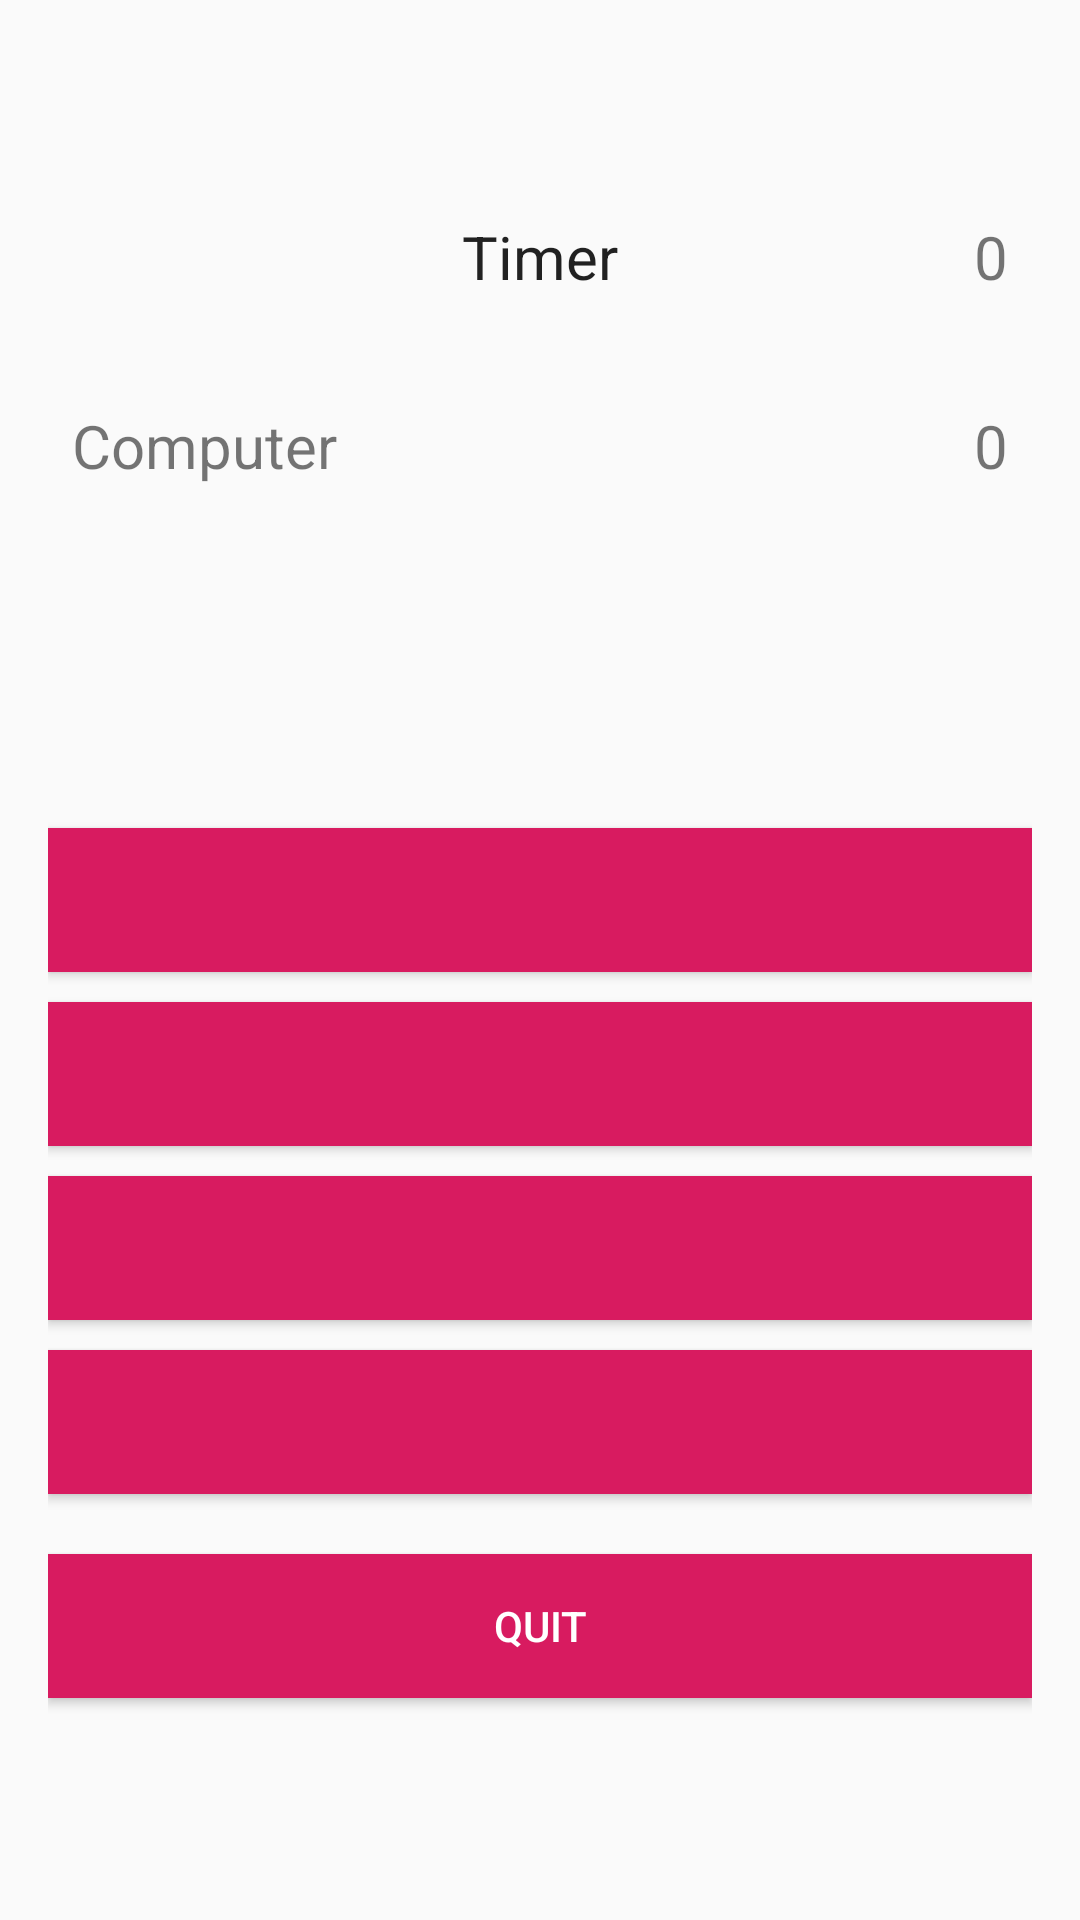

Write the Android layout XML for this screen, with the resource values it uses.
<!-- AndroidManifest.xml: application theme AppTheme -->
<!-- res/layout/activity_pvc.xml -->
<?xml version="1.0" encoding="utf-8"?>
<LinearLayout xmlns:android="http://schemas.android.com/apk/res/android"
    xmlns:app="http://schemas.android.com/apk/res-auto"
    xmlns:tools="http://schemas.android.com/tools"
    android:layout_width="match_parent"
    android:layout_height="match_parent"
    android:paddingBottom="16dp"
    android:paddingLeft="16dp"
    android:paddingRight="16dp"
    android:paddingTop="16dp"
    android:orientation="vertical"
    tools:context=".PVC">


    <ImageView
        android:id="@+id/pictureprofile"
        android:layout_width="65dp"
        android:layout_height="48dp"
        android:layout_gravity="center"
        />

    <RelativeLayout
        android:layout_width="match_parent"
        android:layout_height="wrap_content"
        android:layout_marginBottom="20dp"
        android:padding="8dp">

        <TextView
            android:id="@+id/timerTextView"
            android:layout_width="wrap_content"
            android:layout_height="wrap_content"
            android:layout_centerHorizontal="true"
            android:text="Timer"
            android:textAppearance="?android:attr/textAppearanceLarge"
            android:textSize="20sp" />

        <TextView
            android:id="@+id/pseudo"
            android:layout_width="wrap_content"
            android:layout_height="wrap_content"
            android:layout_marginLeft="0dp"
            android:textSize="20sp"
            tools:text="@string/user_name" />

        <TextView
            android:id="@+id/score_text"
            android:layout_width="wrap_content"
            android:layout_height="wrap_content"
            android:layout_marginLeft="280dp"
            android:textSize="20sp"
            tools:text="@string/score" />

        <TextView
            android:id="@+id/score"
            android:layout_width="wrap_content"
            android:layout_height="wrap_content"
            android:layout_alignParentRight="true"
            android:text="0"
            android:textSize="20sp" />

    </RelativeLayout>
    <RelativeLayout
        android:layout_width="match_parent"
        android:layout_height="wrap_content"
        android:layout_marginBottom="10dp"
        android:padding="8dp">

        <TextView
            android:layout_width="wrap_content"
            android:layout_height="wrap_content"
            android:layout_marginLeft="0dp"
            android:textSize="20sp"
            android:text="Computer" />



        <TextView
            android:id="@+id/computerScoreText"
            android:layout_width="wrap_content"
            android:layout_height="wrap_content"
            android:layout_marginLeft="240dp"
            android:textSize="20sp"
            tools:text="@string/computerScore" />

        <TextView
            android:id="@+id/computerScore"
            android:layout_width="wrap_content"
            android:layout_height="wrap_content"
            android:layout_alignParentRight="true"
            android:text="0"
            android:textSize="20sp" />

    </RelativeLayout>

    <TextView
        android:id="@+id/question"
        android:layout_width="match_parent"
        android:layout_height="76dp"
        android:layout_alignParentStart="true"
        android:layout_marginBottom="20dp"
        android:autoSizeTextType="uniform"
        android:padding="8dp" />

    <Button
        android:id="@+id/choice2"
        style="@style/Widget.AppCompat.Button.Colored"
        android:layout_width="match_parent"
        android:layout_height="wrap_content"
        android:background="@drawable/button_background"
        android:layout_marginBottom="10dp"
        android:padding="8dp" />

    <Button
        android:id="@+id/choice1"
        style="@style/Widget.AppCompat.Button.Colored"
        android:background="@drawable/button_background"
        android:layout_width="match_parent"
        android:layout_height="wrap_content"
        android:layout_marginBottom="10dp"
        android:padding="8dp" />

    <Button
        android:id="@+id/choice3"
        style="@style/Widget.AppCompat.Button.Colored"
        android:background="@drawable/button_background"
        android:layout_width="match_parent"
        android:layout_height="wrap_content"
        android:layout_marginBottom="10dp"
        android:padding="8dp" />

    <Button
        android:id="@+id/choice4"
        style="@style/Widget.AppCompat.Button.Colored"
        android:background="@drawable/button_background"
        android:layout_width="match_parent"
        android:layout_height="wrap_content"
        android:layout_marginBottom="20dp"
        android:padding="8dp" />

    <Button
        android:id="@+id/quit"
        android:layout_width="match_parent"
        android:background="@drawable/button_background"
        android:layout_height="wrap_content"
        android:layout_marginBottom="10dp"
        android:padding="8dp"
        android:text="quit"
        android:textColor="#fff" />


</LinearLayout>
<!-- resources referenced by this layout -->
<resources>
  <!-- drawable button_background (drawable) -->
  <?xml version="1.0" encoding="utf-8"?>
  <selector xmlns:android="http://schemas.android.com/apk/res/android">
      <item android:state_pressed="true"
          android:drawable="@color/button_pressed"/> 
  
      <item android:drawable="@color/button_default"/> 
  </selector>
  <string name="computerScore">Computer Score</string>
  <string name="score">Score</string>
  <string name="user_name">User name</string>
  <style name="AppTheme" parent="Theme.AppCompat.Light.NoActionBar">
          
          <item name="colorPrimary">@color/colorPrimary</item>
          <item name="colorPrimaryDark">@color/colorPrimaryDark</item>
          
          
          
          
          <item name="colorAccent">@color/colorAccent</item>
      </style>
  <color name="button_pressed">#F595A1 </color>
  <color name="button_default">#D81B60</color>
  <color name="colorPrimary">#8D72BF</color>
  <color name="colorPrimaryDark">#5e468e</color>
  <color name="colorAccent">#D81B60</color>
</resources>
